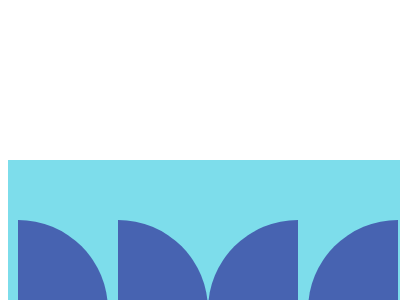

Write a web page that renders exactly this picture using CSS.

<!DOCTYPE html>
<html lang="en">

<head>
    <meta charset="UTF-8">
    <meta name="viewport" content="width=device-width, initial-scale=1.0">
    <title>Document</title>
</head>

<body>
    <div body>
        <div></div>
        <div i></div>
    </div>
    <style>
        div[body] {
            width: 400px;
            height: 300px;
            padding: 0 10px;
            background: #7DDDEB;
            display: flex;
            align-items: center;
            gap: 200px;
            margin: 20ch auto;
            box-sizing: border-box;

            div {
                width: 90px;
                height: 180px;
                background: #4763B1;
                border-radius: 0 100vw 100vw 0;
                box-shadow: 100px 0 0 #4763B1;

                &[i] {
                    rotate: 180deg;
                }
            }
        }
    </style>
</body>

</html>